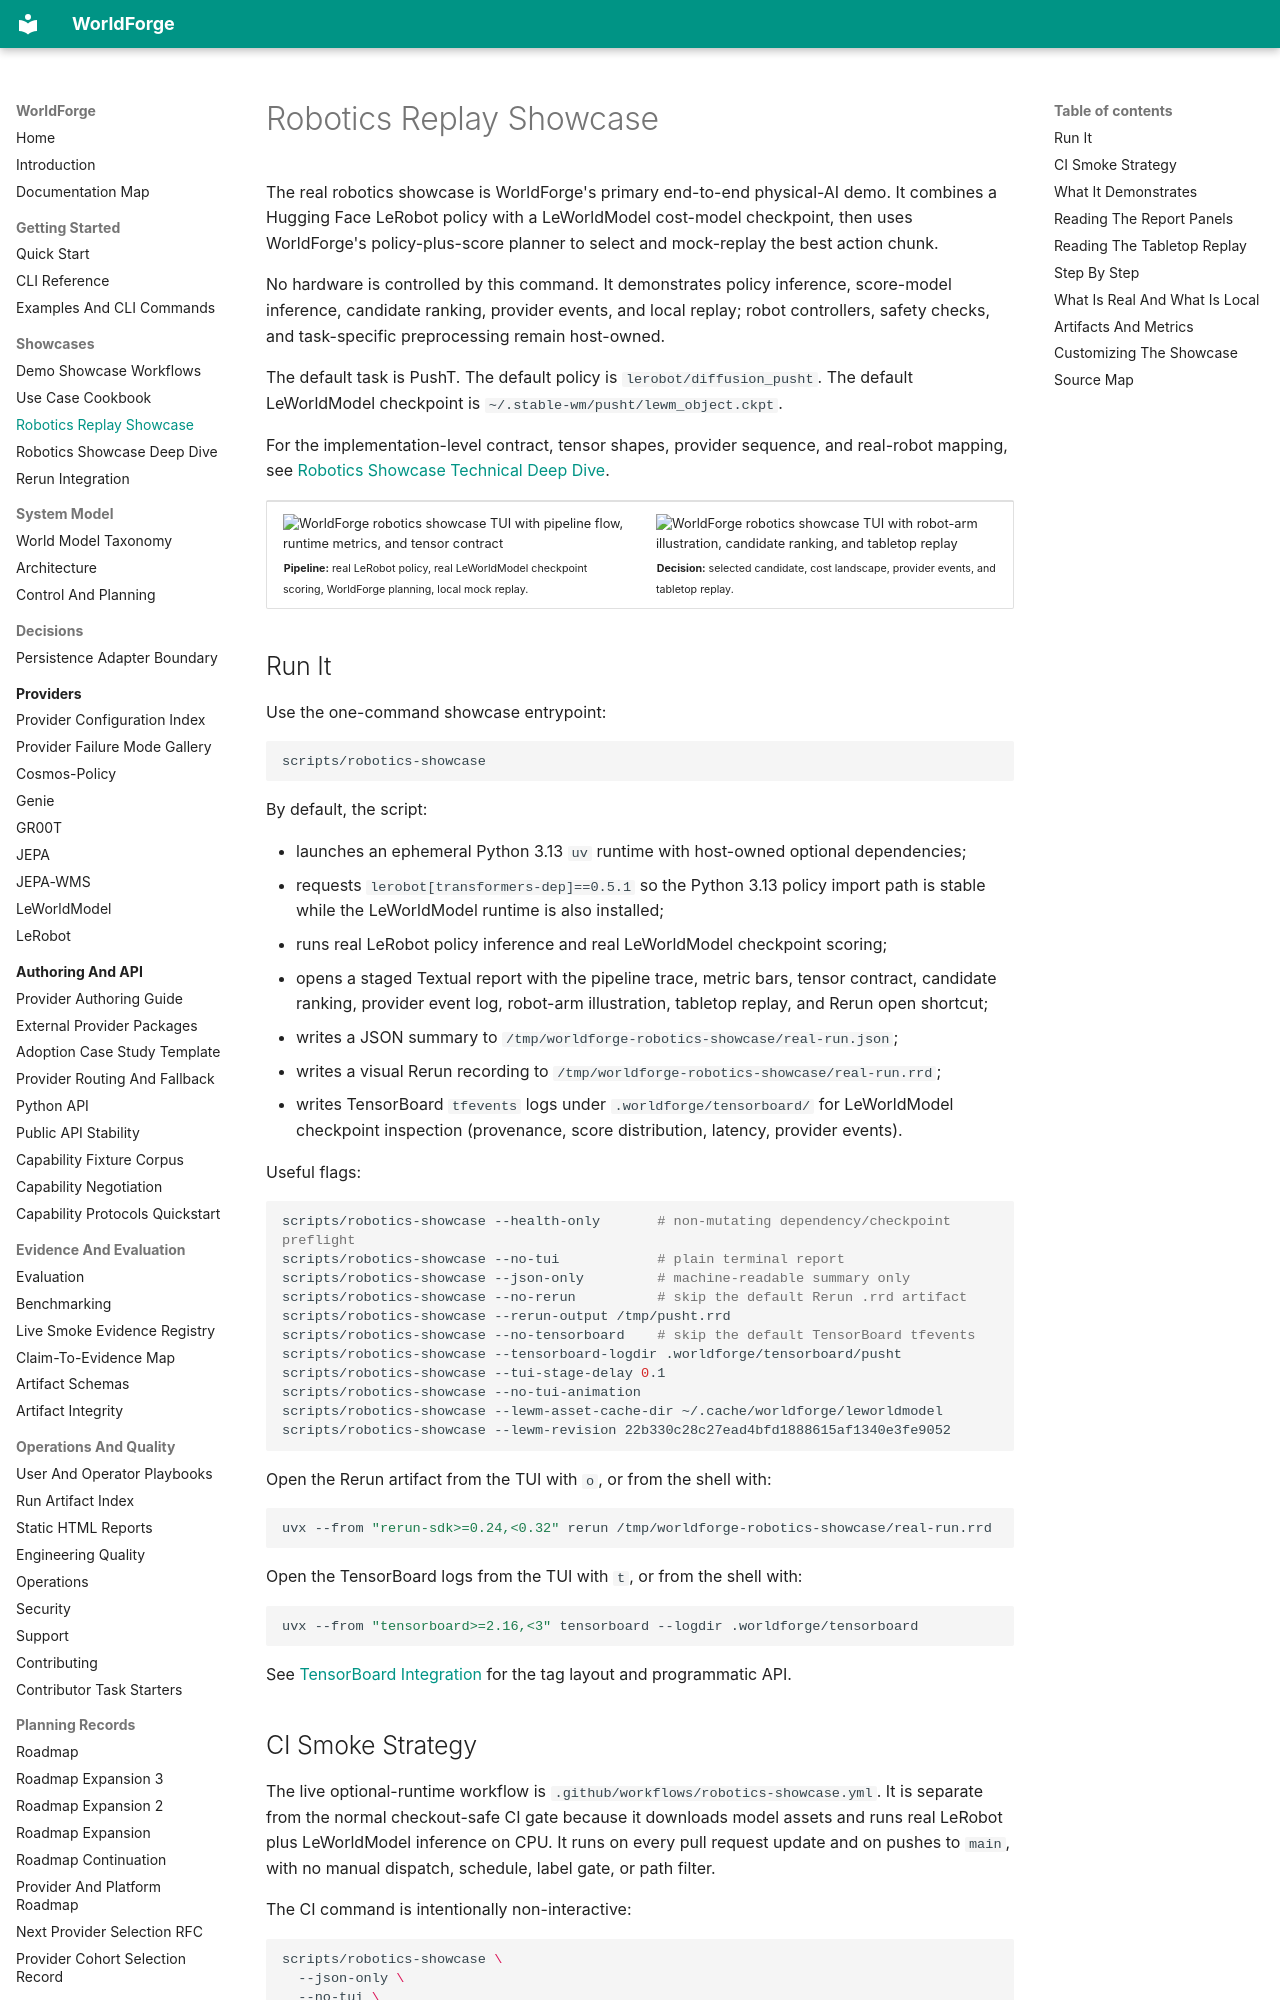

repository: AbdelStark/worldforge · page: robotics-showcase/index.html · generator: mkdocs

# Robotics Replay Showcase

The real robotics showcase is WorldForge's primary end-to-end physical-AI demo. It combines a
Hugging Face LeRobot policy with a LeWorldModel cost-model checkpoint, then uses WorldForge's
policy-plus-score planner to select and mock-replay the best action chunk.

No hardware is controlled by this command. It demonstrates policy inference, score-model
inference, candidate ranking, provider events, and local replay; robot controllers, safety checks,
and task-specific preprocessing remain host-owned.

The default task is PushT. The default policy is `lerobot/diffusion_pusht`. The default
LeWorldModel checkpoint is `~/.stable-wm/pusht/lewm_object.ckpt`.

For the implementation-level contract, tensor shapes, provider sequence, and real-robot mapping,
see [Robotics Showcase Technical Deep Dive](./robotics-showcase-deep-dive.md).

<div align="center">
<table>
  <tr>
    <td width="50%">
      <img src="../assets/img/robotics-showcase-lerobot-leworldmodel-2.png" alt="WorldForge robotics showcase TUI with pipeline flow, runtime metrics, and tensor contract" width="100%" />
      <br />
      <sub><strong>Pipeline:</strong> real LeRobot policy, real LeWorldModel checkpoint scoring, WorldForge planning, local mock replay.</sub>
    </td>
    <td width="50%">
      <img src="../assets/img/robotics-showcase-lerobot-leworldmodel-1.png" alt="WorldForge robotics showcase TUI with robot-arm illustration, candidate ranking, and tabletop replay" width="100%" />
      <br />
      <sub><strong>Decision:</strong> selected candidate, cost landscape, provider events, and tabletop replay.</sub>
    </td>
  </tr>
</table>
</div>

## Run It

Use the one-command showcase entrypoint:

```bash
scripts/robotics-showcase
```

By default, the script:

- launches an ephemeral Python 3.13 `uv` runtime with host-owned optional dependencies;
- requests `lerobot[transformers-dep]==0.5.1` so the Python 3.13 policy import path is stable
  while the LeWorldModel runtime is also installed;
- runs real LeRobot policy inference and real LeWorldModel checkpoint scoring;
- opens a staged Textual report with the pipeline trace, metric bars, tensor contract, candidate
  ranking, provider event log, robot-arm illustration, tabletop replay, and Rerun open shortcut;
- writes a JSON summary to `/tmp/worldforge-robotics-showcase/real-run.json`;
- writes a visual Rerun recording to `/tmp/worldforge-robotics-showcase/real-run.rrd`;
- writes TensorBoard ``tfevents`` logs under `.worldforge/tensorboard/` for
  LeWorldModel checkpoint inspection (provenance, score distribution, latency,
  provider events).

Useful flags:

```bash
scripts/robotics-showcase --health-only       # non-mutating dependency/checkpoint preflight
scripts/robotics-showcase --no-tui            # plain terminal report
scripts/robotics-showcase --json-only         # machine-readable summary only
scripts/robotics-showcase --no-rerun          # skip the default Rerun .rrd artifact
scripts/robotics-showcase --rerun-output /tmp/pusht.rrd
scripts/robotics-showcase --no-tensorboard    # skip the default TensorBoard tfevents
scripts/robotics-showcase --tensorboard-logdir .worldforge/tensorboard/pusht
scripts/robotics-showcase --tui-stage-delay 0.1
scripts/robotics-showcase --no-tui-animation
scripts/robotics-showcase --lewm-asset-cache-dir ~/.cache/worldforge/leworldmodel
scripts/robotics-showcase --lewm-revision 22b330c28c27ead4bfd1888615af1340e3fe9052
```

Open the Rerun artifact from the TUI with `o`, or from the shell with:

```bash
uvx --from "rerun-sdk>=0.24,<0.32" rerun /tmp/worldforge-robotics-showcase/real-run.rrd
```

Open the TensorBoard logs from the TUI with `t`, or from the shell with:

```bash
uvx --from "tensorboard>=2.16,<3" tensorboard --logdir .worldforge/tensorboard
```

See [TensorBoard Integration](./tensorboard.md) for the tag layout and
programmatic API.
